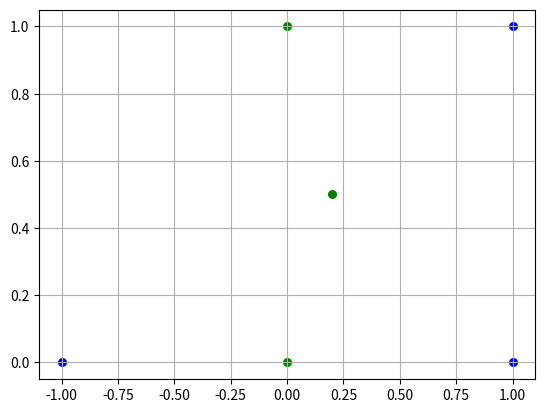
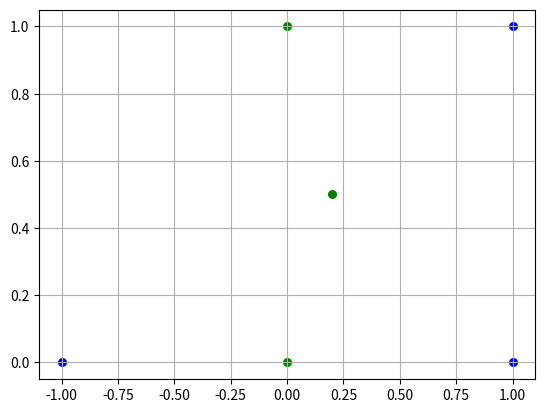
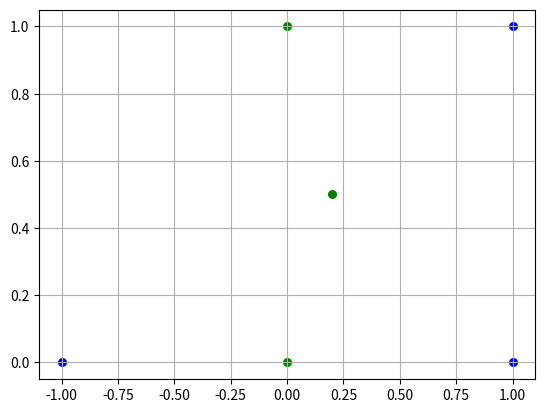
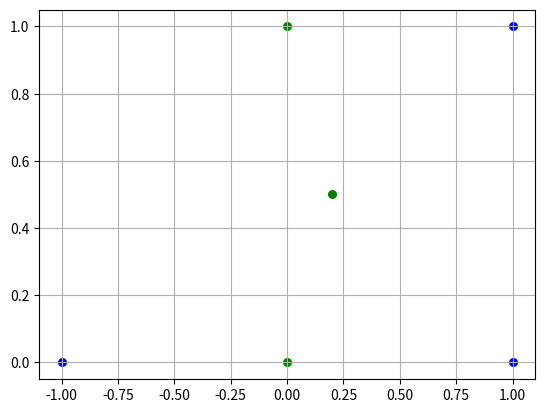
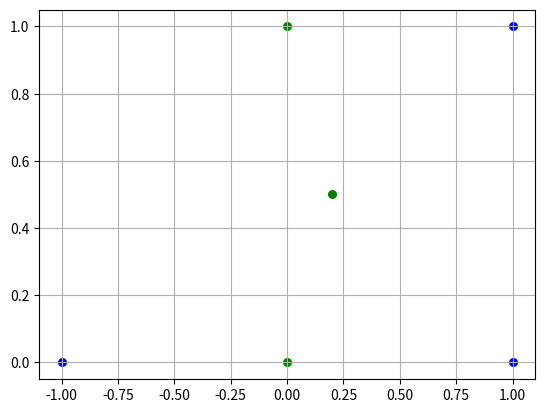
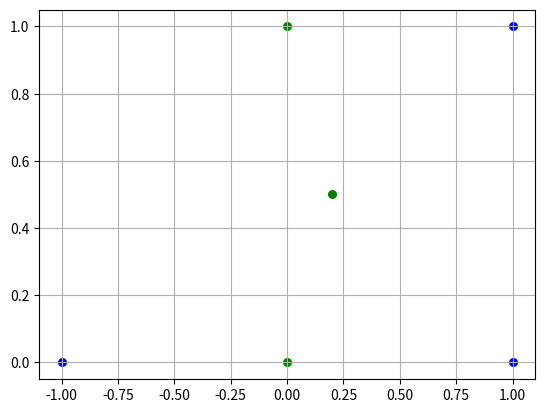

The matplotlib source for these figures, in order:
import numpy as np
from itertools import combinations
import matplotlib.pyplot as plt

"""
 Set of axis-parallel rectangles
 for which the inside is positive and the outside is negative.
 Rectangle can c by the 2 points on its diagonal.
 """

"""
given a set of labelled and weighted points,
finds a rectangle which minimizes the weighted error on the points,
that is the sum of weights of wrongly placed points

def Rectangle(data):
    # All two-point combinations labeled as (+1)
    allPossible = combination(np.arrange(1,30), 2)
    for index in list(combination):
"""


class Rectangle:

    # Input:
    #       - Two points defining the rectangle diagonal
    #       - Data set
    # Note: This implementation based on assumption that
    #       data set is nx4 matrix, where
    #        -  n is the number of samples
    #        -  first column is y coordinate
    #        -  second column is x coordinate
    #        -  third column is true label of the point
    #        -  fourth column is point's weight
    #        -  the points whose real label is positive stored sequentially
    #           from the beginning of the data-list.
    def __init__(self, upper, bottom, data):
        self.data = data
        self.__initPoints(upper, bottom)
        self.truePositive = self.__positives()

    # initialize rectangle borders
    def __initPoints(self,upper,bottom):
        if upper[1] <= bottom[1]: # if x coordinate is smaller in upper point
            self.upperLeft = upper
            self.bottomRight = bottom
            self.upperRight = [upper[0], bottom[1]]
            self.bottomLeft = [bottom[0], upper[1]]
        else:
            self.upperRight = upper
            self.bottomLeft = bottom
            self.upperLeft = [upper[0], bottom[1]]
            self.bottomRight = [bottom[0], upper[1]]

    def __positives(self):
        quantity = 0
        for index in range(self.data.shape[0]):
            if self.data[index, 2] == 1:
                quantity += 1
            else: break
        return quantity

    # Returns the lable that the rectangle gives to the point
    def h(self,point):
        # if y-coordinate is between the y's coordinates of the rectangle:
        if point[0] < self.upperLeft[0] and point[0] > self.bottomLeft[0]:
            # between x-coordinates:
            if point[1] > self.upperLeft[1] and point[1] < self.bottomLeft[1]:
                return 1
        return -1

    # Error:
    # Sum of weights of wrongly placed points.
    def error(self):
        sum = 0
        for point in self.data:
            if self.h(point) != point[2]:
                # data[: 3] is the weight of each point
                sum = sum + point[3]
        return sum

    # Draw the points and the rectangle 
    def draw(self):
        fig, ax = plt.subplots()
        fig = plt.gcf()
        ax = fig.gca()
        # Positive points:
        for i in range(self.truePositive):
            plt.scatter(self.data[i, 0], self.data[i, 1], color="green", s=30)
        # Negative points:
        for i in range(self.data.shape[0] - self.truePositive):
            plt.scatter(self.data[self.truePositive + i, 0], self.data[self.truePositive + i, 1], color="blue", s=30)
        ax.grid()
        #plt.pause(1.5)
        plt.show()

#                 y  x label weight
data = np.array([[0,  0,  1, 1],
                 [0,  1,  1, 1],
                 [0.2,0.5,1, 1],
                 [1,  0, -1, 1],
                 [1,  1, -1, 1],
                 [-1, 0, -1, 1]])

allPossible = combinations(np.arange(0,3), 2)
minError = float('inf')
bestRectangle = []
for index in allPossible:
    # Create rectangle
    firstPoint = data[index[0]]
    secondPoint = data[index[1]]
    if firstPoint[0] < secondPoint[0]:
        rectangle = Rectangle(secondPoint, firstPoint, data)
    else:
        rectangle = Rectangle(firstPoint, secondPoint, data)

    rectangle.draw()
    # Check the error
    newError = rectangle.error()
    if minError > newError:
        minError = newError
        bestRectangle = rectangle

    rectangle.draw()
    print("min error:" + str(minError))
    print("first index:" + str(index[0]))
    print("last index:" + str(index[1]))
    print(" ------ ")
